Dataset: images (GitHub, dontlikejs/data). Classes: moderate fog, thick fog, thin fog.

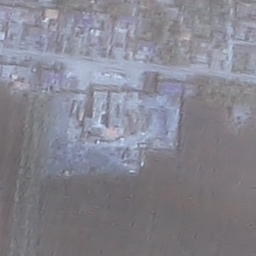
Label: moderate fog

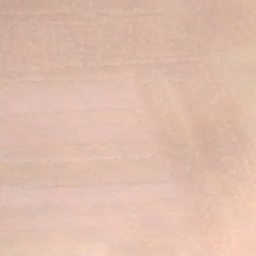
Label: thick fog

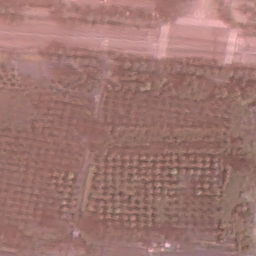
Label: thin fog

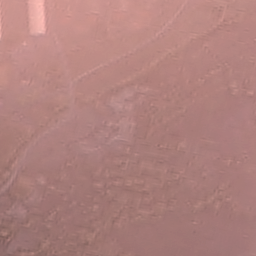
Label: moderate fog

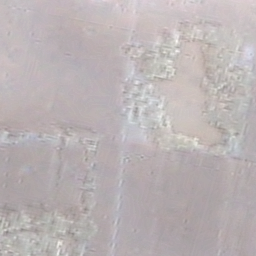
Label: thick fog

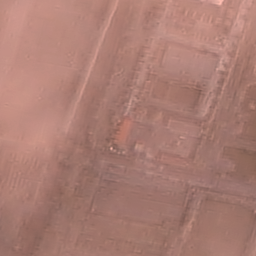
Label: thin fog
